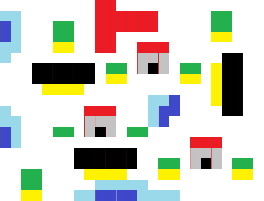

The data file committed next to this chart (first rows):
0, 0, 0, 0, 0, 0, 0, 0, 0, 2, 2, 0, 0, 0, 0, 0, 0, 0, 0, 0, 0, 0, 0, 0
7, 7, 0, 0, 0, 0, 0, 0, 0, 2, 2, 2, 2, 2, 2, 0, 0, 0, 0, 0, 5, 5, 0, 0
4, 7, 0, 0, 0, 5, 5, 0, 0, 2, 2, 2, 2, 2, 2, 0, 0, 0, 0, 0, 5, 5, 0, 0
4, 7, 0, 0, 0, 5, 5, 0, 0, 2, 2, 0, 0, 0, 0, 0, 0, 0, 0, 0, 6, 6, 0, 0
7, 7, 0, 0, 0, 6, 6, 0, 0, 2, 2, 0, 0, 2, 2, 2, 0, 0, 0, 0, 0, 0, 0, 0
7, 0, 0, 0, 0, 0, 0, 0, 0, 0, 0, 0, 0, 3, 3, 3, 0, 0, 0, 0, 0, 1, 1, 0
0, 0, 0, 1, 1, 1, 1, 1, 1, 0, 5, 5, 0, 3, 1, 3, 0, 5, 5, 0, 6, 1, 1, 0
0, 0, 0, 1, 1, 1, 1, 1, 1, 0, 6, 6, 0, 0, 0, 0, 0, 6, 6, 0, 6, 1, 1, 0
0, 0, 0, 0, 6, 6, 6, 6, 0, 0, 0, 0, 0, 0, 0, 0, 0, 0, 0, 0, 6, 1, 1, 0
0, 0, 0, 0, 0, 0, 0, 0, 0, 0, 0, 0, 0, 0, 7, 7, 4, 0, 0, 0, 6, 1, 1, 0
7, 0, 0, 0, 0, 0, 0, 0, 2, 2, 2, 0, 0, 0, 7, 4, 4, 0, 0, 0, 0, 1, 1, 0
7, 7, 0, 0, 0, 0, 0, 0, 3, 3, 3, 0, 0, 0, 7, 4, 0, 0, 0, 0, 0, 0, 0, 0
4, 7, 0, 0, 0, 5, 5, 0, 3, 1, 3, 0, 5, 5, 0, 0, 0, 0, 0, 0, 0, 0, 0, 0
4, 7, 0, 0, 0, 0, 0, 0, 0, 0, 0, 0, 0, 0, 0, 0, 0, 0, 2, 2, 2, 0, 0, 0
0, 0, 0, 0, 0, 0, 0, 1, 1, 1, 1, 1, 1, 0, 0, 0, 0, 0, 3, 3, 3, 0, 0, 0
0, 0, 0, 0, 0, 0, 0, 1, 1, 1, 1, 1, 1, 0, 0, 5, 5, 0, 3, 1, 3, 0, 5, 5
0, 0, 5, 5, 0, 0, 0, 0, 6, 6, 6, 6, 0, 0, 0, 6, 6, 0, 0, 0, 0, 0, 6, 6
0, 0, 5, 5, 0, 0, 0, 0, 0, 7, 7, 7, 7, 7, 0, 0, 0, 0, 0, 0, 0, 0, 0, 0
0, 0, 6, 6, 0, 0, 0, 7, 7, 4, 4, 4, 4, 7, 7, 7, 7, 0, 0, 0, 0, 0, 0, 0
